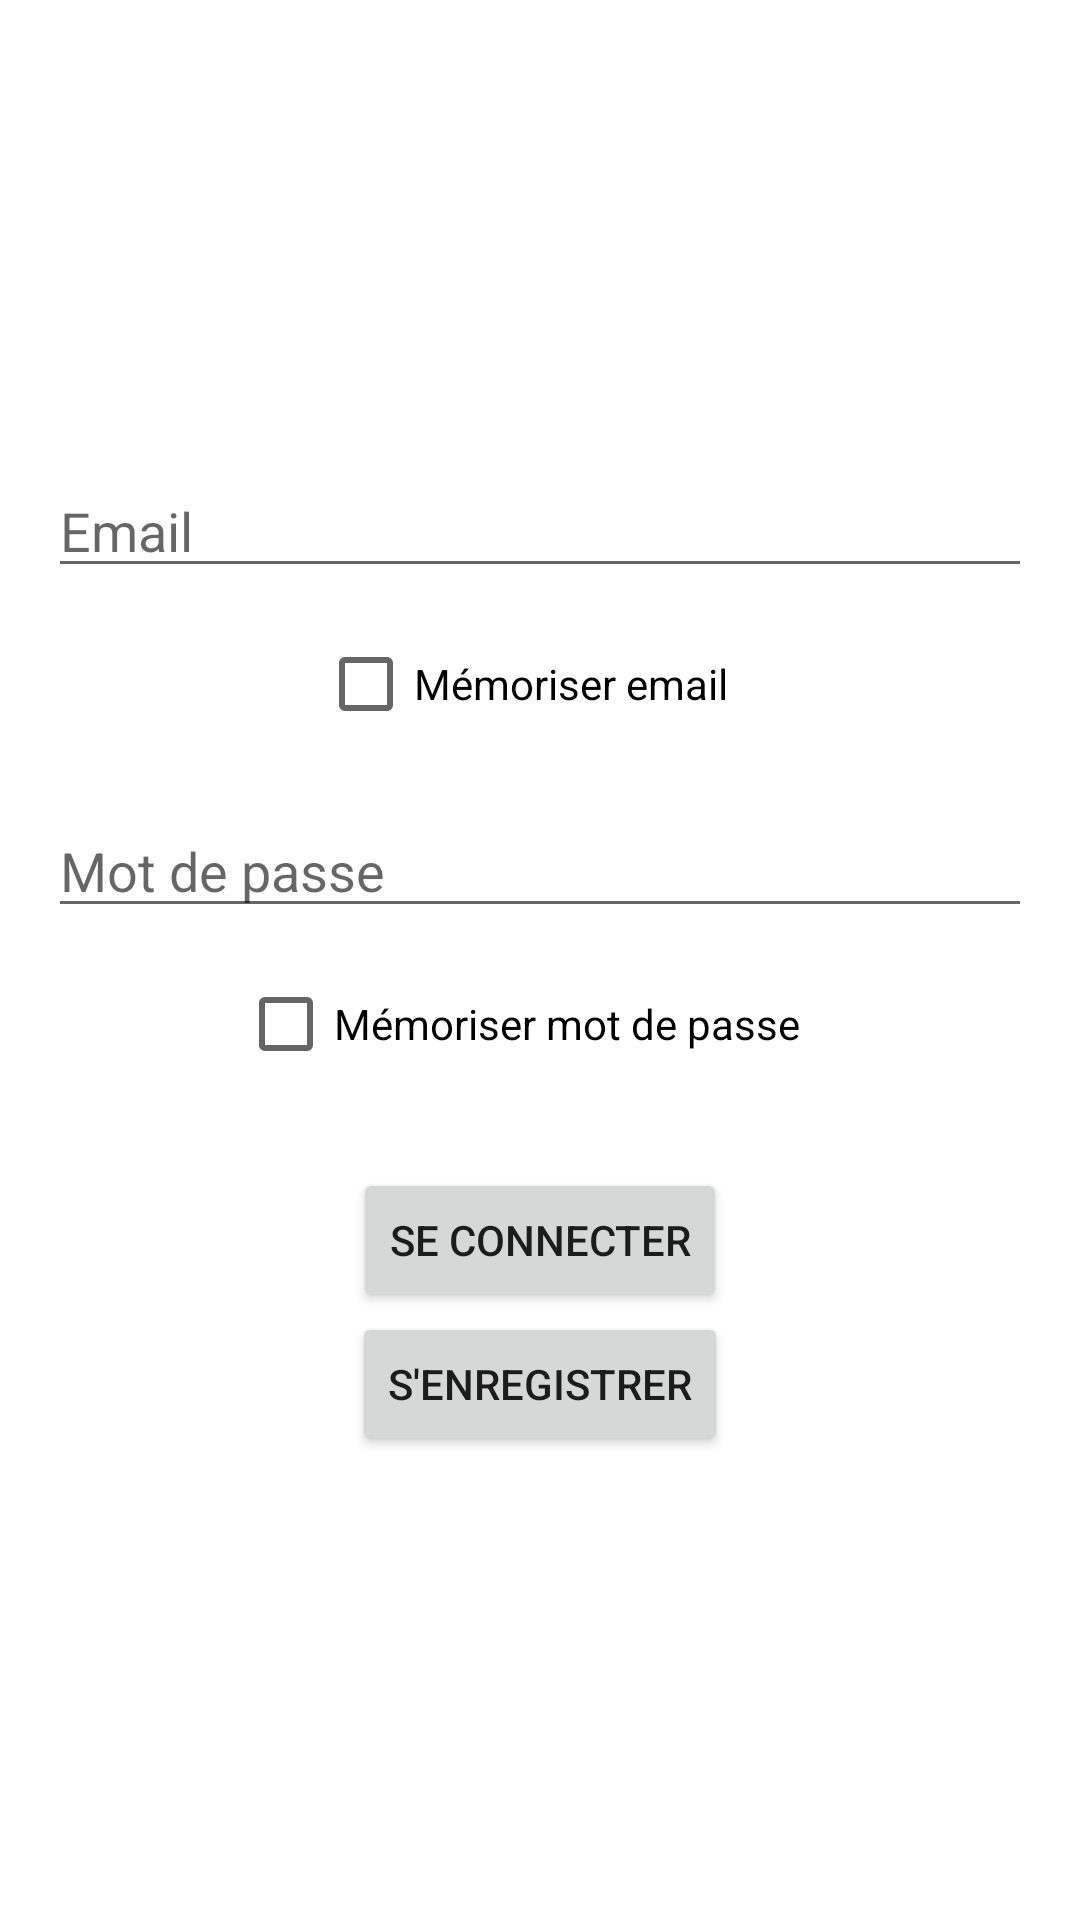

The Android layout XML behind this screen, and the referenced resources:
<!-- AndroidManifest.xml: application theme Theme.NoteDeFrais -->
<!-- res/layout/activity_main.xml -->
<LinearLayout xmlns:android="http://schemas.android.com/apk/res/android"
    xmlns:tools="http://schemas.android.com/tools"
    android:layout_width="match_parent"
    android:layout_height="match_parent"
    android:padding="16dp"
    android:gravity="center"
    android:orientation="vertical"
    tools:context=".MainActivity">

    <EditText
        android:id="@+id/email"
        android:layout_width="match_parent"
        android:layout_height="wrap_content"
        android:hint="@string/username_hint"
        android:inputType="textEmailAddress" />

    

    

    <CheckBox
        android:id="@+id/checkBoxRememberEmail"
        android:layout_width="148dp"
        android:layout_height="wrap_content"
        android:layout_marginTop="8dp"
        android:text="@string/remember_email_text" />

    <EditText
        android:id="@+id/password"
        android:layout_width="match_parent"
        android:layout_height="wrap_content"
        android:layout_marginTop="16dp"
        android:hint="@string/password_hint"
        android:inputType="textPassword" />

    <CheckBox
        android:id="@+id/checkBoxRememberPassword"
        android:layout_width="201dp"
        android:layout_height="wrap_content"
        android:layout_marginTop="8dp"
        android:text="@string/remember_password_text" />

    <Button
        android:id="@+id/login_button"
        android:layout_width="wrap_content"
        android:layout_height="wrap_content"
        android:text="@string/login_button_text"
        android:layout_marginTop="24dp"
        android:layout_gravity="center_horizontal"/>

    <Button
        android:id="@+id/buttonRegisterMain"
        android:layout_width="wrap_content"
        android:layout_height="wrap_content"
        android:onClick="redirectToRegisterActivity"
        android:text="@string/save" />

</LinearLayout>
<!-- resources referenced by this layout -->
<resources>
  <string name="login_button_text">Se connecter</string>
  <string name="password_hint">Mot de passe</string>
  <string name="remember_email_text">Mémoriser email  </string>
  <string name="remember_password_text">Mémoriser mot de passe </string>
  <string name="save">S\'enregistrer</string>
  <string name="username_hint">Email</string>
  <style name="Theme.NoteDeFrais" parent="Theme.MaterialComponents.DayNight.DarkActionBar">
          
          <item name="colorPrimary">@color/purple_500</item>
          <item name="colorPrimaryVariant">@color/purple_700</item>
          <item name="colorOnPrimary">@color/white</item>
          
          <item name="colorSecondary">@color/teal_200</item>
          <item name="colorSecondaryVariant">@color/teal_700</item>
          <item name="colorOnSecondary">@color/black</item>
          
          <item name="android:statusBarColor">?attr/colorPrimaryVariant</item>
          
      </style>
  <!-- not gathered from this repository: default colours our renderer supplied (Android Studio template values) -->
  <color name="purple_500">#FF6200EE</color>
  <color name="purple_700">#FF3700B3</color>
  <color name="teal_200">#FF03DAC5</color>
  <color name="teal_700">#FF018786</color>
  <color name="black">#FF000000</color>
  <color name="white">#FFFFFFFF</color>
</resources>
